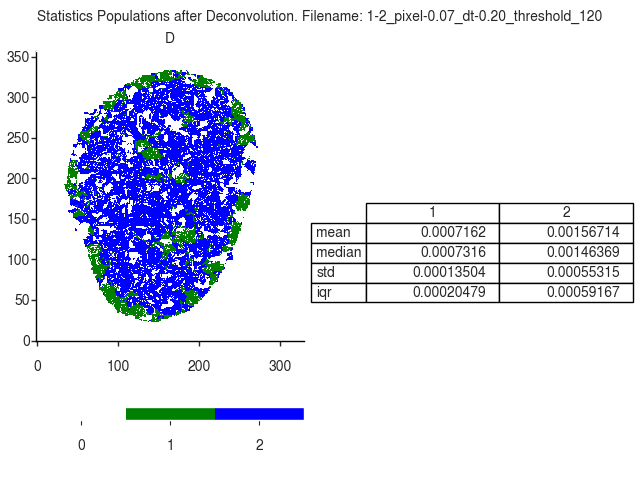

The file beside this chart, header and first rows:
D
, 1, 2
mean, 0.0007162, 0.001567
median, 0.0007316, 0.001464
std, 0.000135, 0.0005531
iqr, 0.0002048, 0.0005917
